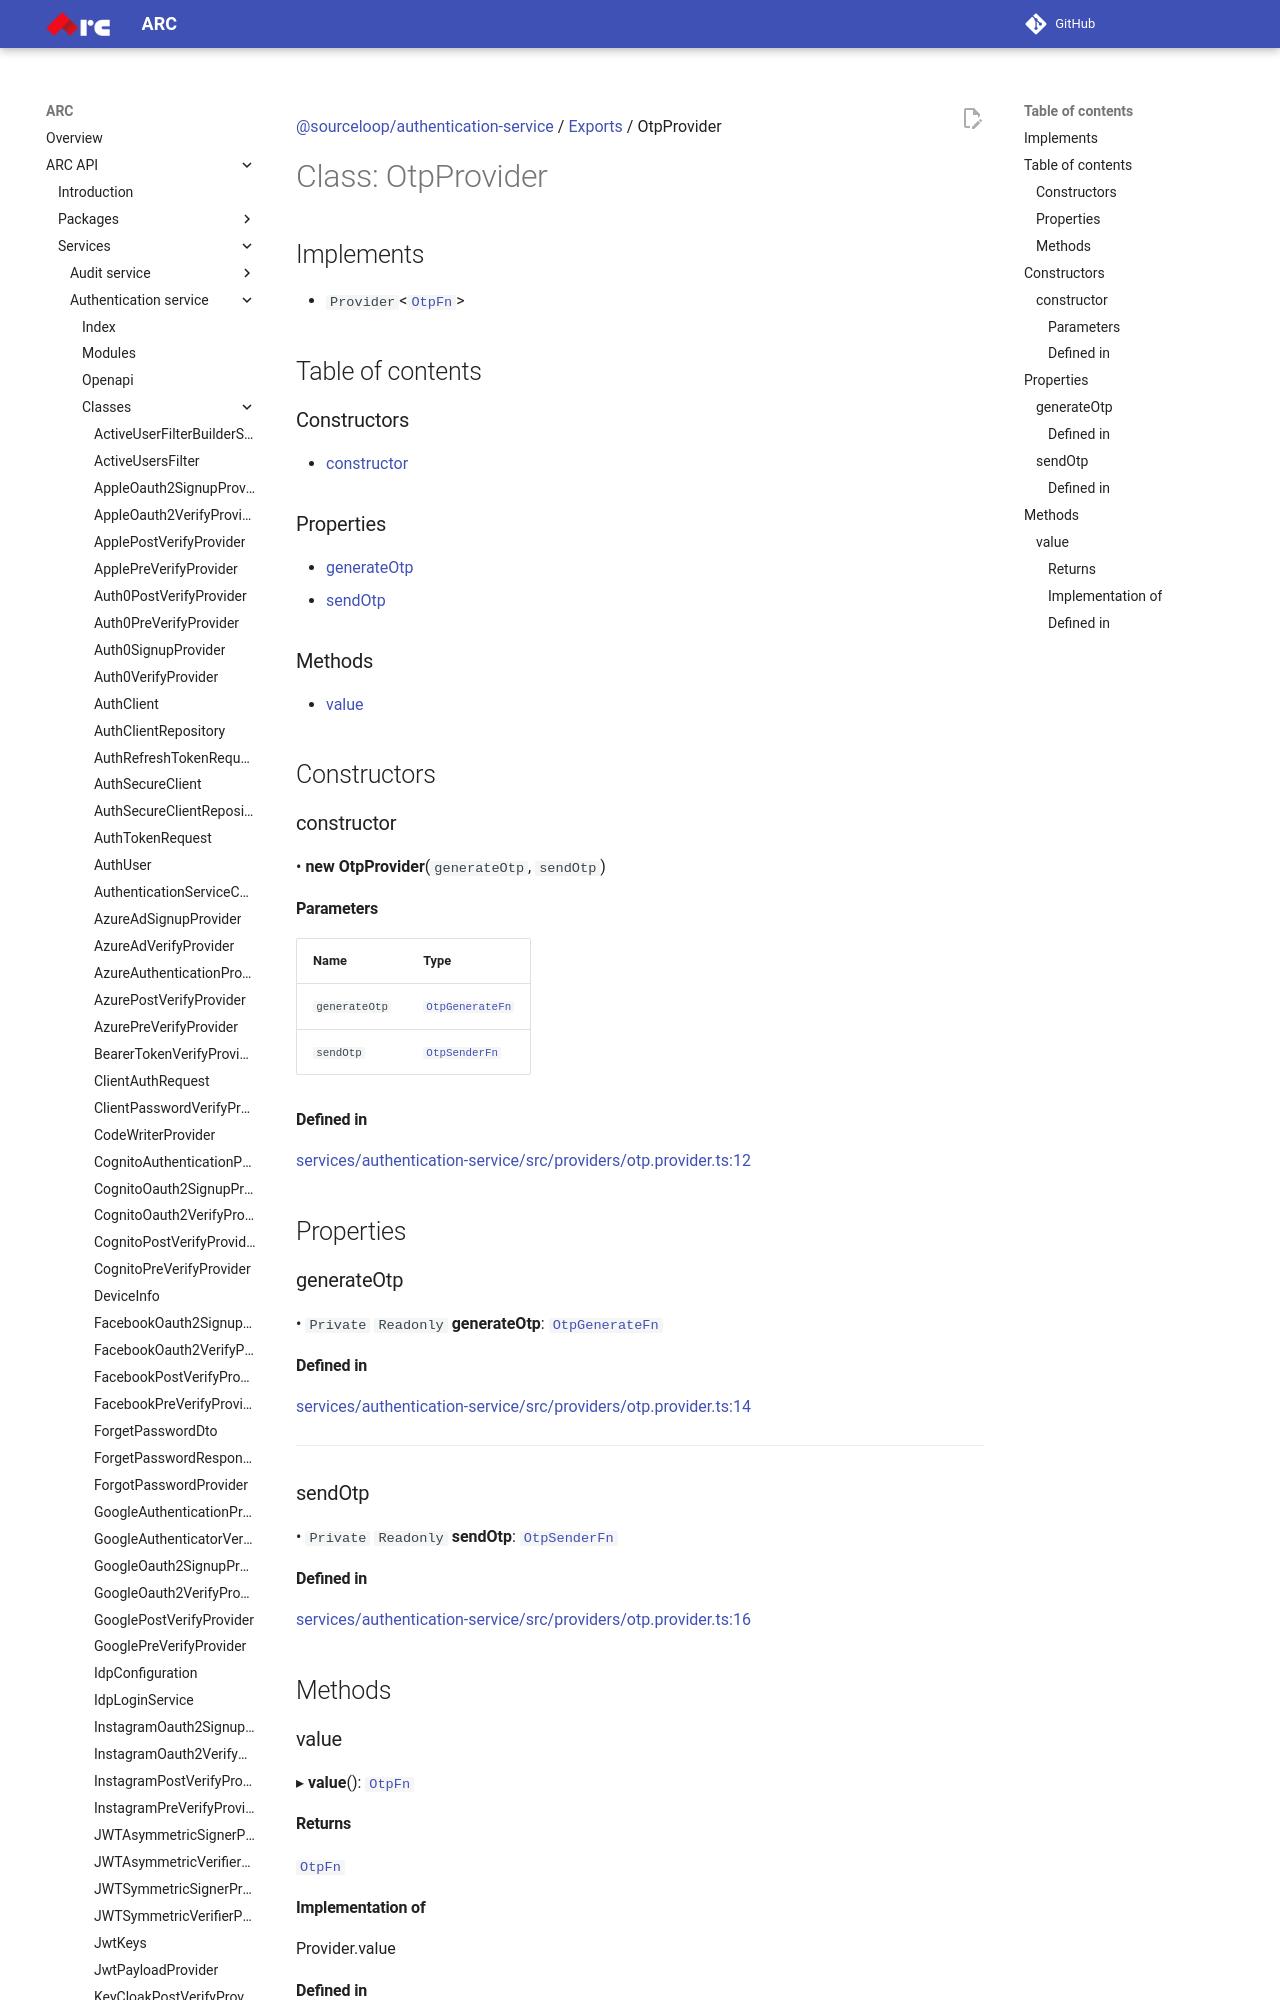

repository: sourcefuse/arc-docs · page: arc-api-docs/services/authentication-service/classes/OtpProvider/index.html · generator: mkdocs

[@sourceloop/authentication-service](../README.md) / [Exports](../modules.md) / OtpProvider

# Class: OtpProvider

## Implements

- `Provider`<[`OtpFn`](../modules.md#otpfn)\>

## Table of contents

### Constructors

- [constructor](OtpProvider.md#constructor)

### Properties

- [generateOtp](OtpProvider.md#generateotp)
- [sendOtp](OtpProvider.md#sendotp)

### Methods

- [value](OtpProvider.md#value)

## Constructors

### constructor

• **new OtpProvider**(`generateOtp`, `sendOtp`)

#### Parameters

| Name | Type |
| :------ | :------ |
| `generateOtp` | [`OtpGenerateFn`](../modules.md#otpgeneratefn) |
| `sendOtp` | [`OtpSenderFn`](../modules.md#otpsenderfn) |
